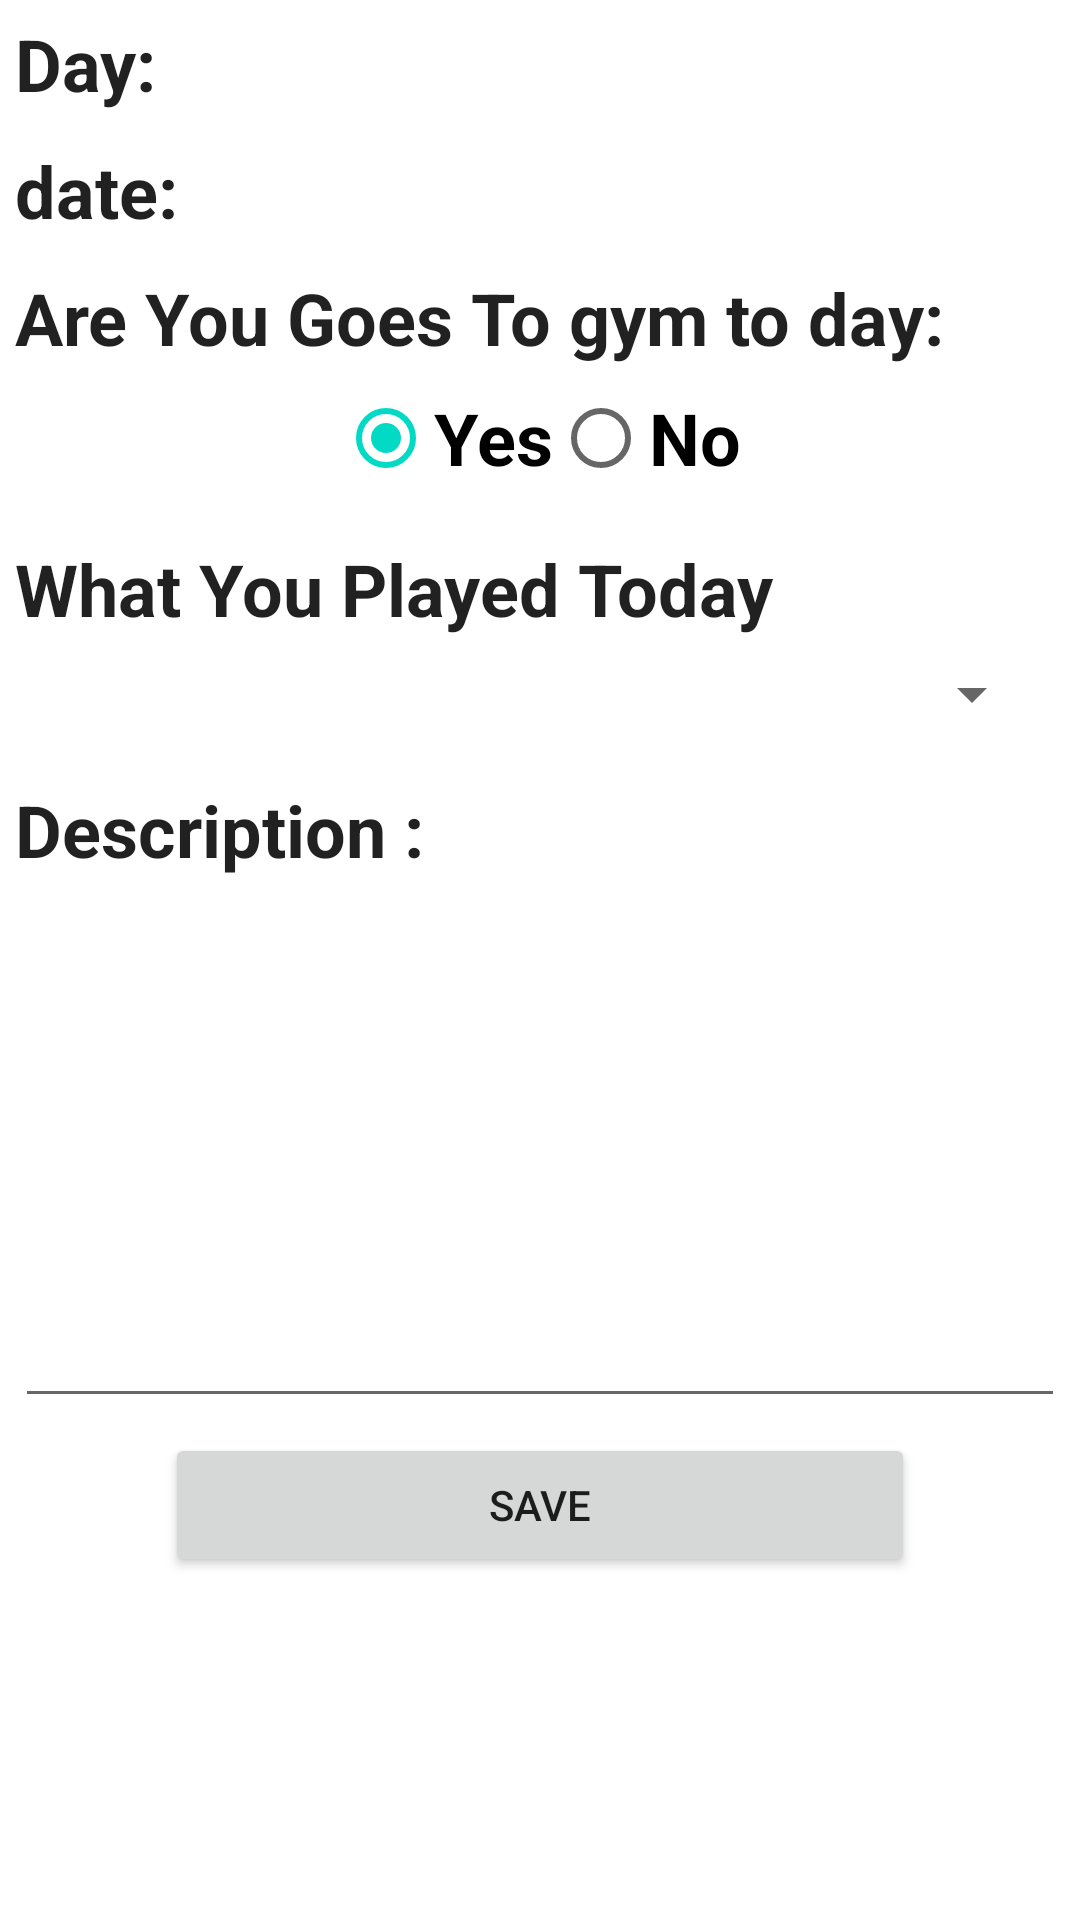

Here is an Android app screen rendered from its layout file. Give the layout XML and the strings, colors and styles it references.
<!-- AndroidManifest.xml: application theme Theme.FitnessGo -->
<!-- res/layout/activity_today_fit.xml -->
<?xml version="1.0" encoding="utf-8"?>
<LinearLayout android:layout_width="match_parent"
android:layout_gravity="center"
    android:orientation="vertical"
    android:layout_margin="20dp"
    xmlns:android="http://schemas.android.com/apk/res/android" android:layout_height="wrap_content">


    <LinearLayout
        android:layout_width="match_parent"
        android:layout_height="wrap_content"
        android:layout_margin="5dp"
        android:orientation="horizontal">

        <TextView
            android:id="@+id/daylabel"
            style="@style/Theme.Label"
            android:layout_width="wrap_content"
            android:layout_height="wrap_content"
            android:text="@string/day" />

        <TextView
            android:id="@+id/day_TextView"
            android:layout_width="match_parent"
            android:layout_height="wrap_content"
            style="@style/Theme.Label"
             />
    </LinearLayout>

    <LinearLayout
        android:layout_width="match_parent"
        android:layout_height="wrap_content"
        android:layout_margin="5dp"
        android:orientation="horizontal">

        <TextView
            android:id="@+id/dateLabel"
            style="@style/Theme.Label"
            android:layout_width="wrap_content"
            android:layout_height="wrap_content"
            android:text="@string/date" />

        <TextView
            android:id="@+id/fitDate"
            style="@style/Theme.Label"
            android:layout_width="match_parent"
            android:layout_height="wrap_content" />
    </LinearLayout>
    <LinearLayout
        android:layout_width="match_parent"
        android:layout_height="wrap_content"
        android:layout_margin="5dp"
        android:orientation="vertical">

        <TextView
            android:id="@+id/dayGo"
            style="@style/Theme.Label"
            android:layout_width="wrap_content"
            android:layout_height="wrap_content"
            android:text="Are You Goes To gym to day:"
            />
        <RadioGroup xmlns:android="http://schemas.android.com/apk/res/android"
            android:id="@+id/radio_group"
            android:layout_width="match_parent"
            android:layout_height="wrap_content"
            android:gravity="center"
            android:orientation="horizontal">
            <RadioButton android:id="@+id/yes_radio"
                android:layout_width="wrap_content"
                android:layout_height="wrap_content"
                style="@style/Theme.Label"
                android:checked="true"
                android:text="@string/yes_radio_text"
                />
            <RadioButton android:id="@+id/no_radio"
                android:layout_width="wrap_content"
                android:layout_height="wrap_content"
                style="@style/Theme.Label"
                android:text="@string/No_radio_text"
                />
        </RadioGroup>


    </LinearLayout>
    <LinearLayout
        android:layout_width="match_parent"
        android:layout_height="wrap_content"
        android:layout_margin="5dp"
        android:orientation="vertical">

        <TextView
            android:id="@+id/PlayedLabekl"
            style="@style/Theme.Label"
            android:layout_width="wrap_content"
            android:layout_height="wrap_content"
            android:text="What You Played Today " />

        <Spinner
            android:id="@+id/WhatPlayed_spinner"
            android:layout_width="match_parent"
            android:layout_height="wrap_content"
            android:layout_margin="7dp" />
    </LinearLayout>
    <LinearLayout
        android:layout_width="match_parent"
        android:layout_height="wrap_content"
        android:layout_margin="5dp"
        android:orientation="vertical">

        <TextView
            android:id="@+id/descLabel"
            style="@style/Theme.Label"
            android:layout_width="wrap_content"
            android:layout_height="wrap_content"
            android:text="@string/Description_label" />

        <EditText
            android:id="@+id/descText"

            android:layout_width="match_parent"
            android:imeOptions="actionDone"
            style="@style/Theme.Details.EditText"
            android:layout_height="180dp" />
    </LinearLayout>

    <Button
        android:id="@+id/save_Button"
        android:layout_width="250dp"
        android:layout_height="wrap_content"
        android:layout_gravity="center"
        android:onClick="save_process"

        android:text="@string/button_text" />

</LinearLayout>
<!-- resources referenced by this layout -->
<resources>
  <string name="Description_label">Description :</string>
  <string name="No_radio_text">No</string>
  <string name="button_text">Save</string>
  <string name="date">date:</string>
  <string name="day">Day:</string>
  <string name="yes_radio_text">Yes</string>
  <style name="Theme.Details.EditText" parent="Theme.MaterialComponents.DayNight.DarkActionBar">
          
          <item name="android:fontFamily">sans-serif</item>
          <item name="android:textSize">20dp</item>
          <item name="android:textStyle">bold</item>
          <item name="android:paddingLeft">20dp</item>
          <item name="colorOnSecondary">@color/black</item>
          <item name="android:gravity">top|left</item>
          
      </style>
  <style name="Theme.Label" parent="Theme.MaterialComponents.DayNight.DarkActionBar">
          
          <item name="android:fontFamily">sans-serif</item>
          <item name="android:textSize">24dp</item>
          <item name="android:textStyle">bold</item>
          
      </style>
  <style name="Theme.FitnessGo" parent="Theme.MaterialComponents.DayNight.DarkActionBar">
          
          <item name="colorPrimary">@color/purple_500</item>
          <item name="colorPrimaryVariant">@color/purple_700</item>
          <item name="colorOnPrimary">@color/white</item>
          
          <item name="colorSecondary">@color/teal_200</item>
          <item name="colorSecondaryVariant">@color/teal_700</item>
          <item name="colorOnSecondary">@color/black</item>
          
          <item name="android:statusBarColor" tools:targetApi="l">?attr/colorPrimaryVariant</item>
          
      </style>
  <!-- not gathered from this repository: default colours our renderer supplied (Android Studio template values) -->
  <color name="purple_500">#FF6200EE</color>
  <color name="purple_700">#FF3700B3</color>
  <color name="teal_200">#FF03DAC5</color>
  <color name="teal_700">#FF018786</color>
  <color name="black">#FF000000</color>
  <color name="white">#FFFFFFFF</color>
</resources>
